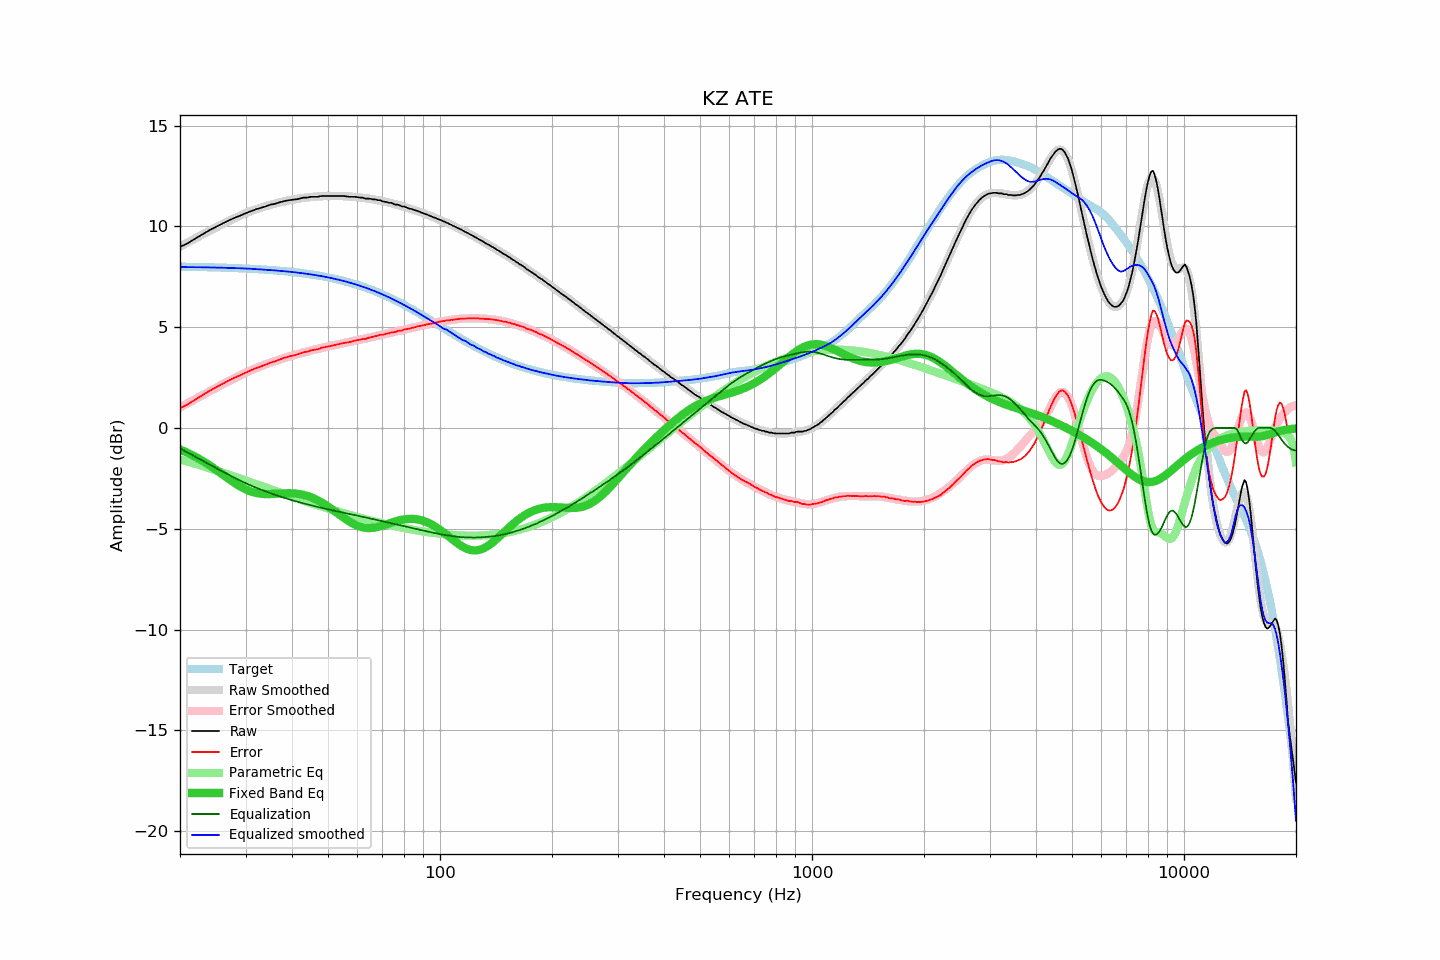

Data behind this chart, as committed beside it:
frequency, raw, error, smoothed, error_smoothed, equalization, parametric_eq, equalized_raw, equalized_smoothed, target
20, 8.98, 0.98, 8.99, 1.02, -1.02, -1.07, 7.96, 7.98, 8.00
21, 9.17, 1.17, 9.21, 1.23, -1.23, -1.24, 7.94, 7.98, 7.99
22, 9.40, 1.41, 9.41, 1.43, -1.43, -1.43, 7.96, 7.97, 7.99
23, 9.61, 1.63, 9.60, 1.63, -1.63, -1.63, 7.98, 7.97, 7.98
24, 9.81, 1.84, 9.78, 1.81, -1.81, -1.85, 7.99, 7.96, 7.97
25, 9.98, 2.02, 9.95, 1.99, -1.99, -2.08, 7.98, 7.96, 7.96
26, 10.14, 2.18, 10.11, 2.16, -2.16, -2.30, 7.98, 7.95, 7.95
27, 10.29, 2.34, 10.26, 2.32, -2.32, -2.52, 7.97, 7.94, 7.94
28, 10.42, 2.49, 10.40, 2.47, -2.47, -2.72, 7.95, 7.93, 7.93
29, 10.53, 2.61, 10.53, 2.61, -2.61, -2.90, 7.92, 7.92, 7.92
30, 10.65, 2.74, 10.65, 2.74, -2.74, -3.04, 7.91, 7.91, 7.91
31, 10.75, 2.85, 10.75, 2.86, -2.86, -3.15, 7.89, 7.89, 7.89
32, 10.85, 2.97, 10.84, 2.96, -2.96, -3.22, 7.88, 7.88, 7.88
33, 10.92, 3.05, 10.92, 3.06, -3.06, -3.27, 7.85, 7.86, 7.87
34, 10.99, 3.14, 11.00, 3.15, -3.15, -3.28, 7.83, 7.85, 7.85
35, 11.08, 3.24, 11.07, 3.24, -3.24, -3.28, 7.84, 7.83, 7.83
36, 11.12, 3.30, 11.13, 3.32, -3.32, -3.27, 7.80, 7.81, 7.82
37, 11.19, 3.39, 11.19, 3.39, -3.39, -3.25, 7.80, 7.80, 7.80
38, 11.25, 3.47, 11.23, 3.46, -3.46, -3.24, 7.79, 7.78, 7.78
39, 11.29, 3.53, 11.28, 3.52, -3.52, -3.24, 7.76, 7.76, 7.76
40, 11.32, 3.58, 11.32, 3.58, -3.58, -3.24, 7.73, 7.74, 7.74
41, 11.34, 3.62, 11.35, 3.64, -3.64, -3.26, 7.70, 7.71, 7.72
42, 11.38, 3.68, 11.38, 3.69, -3.69, -3.28, 7.68, 7.69, 7.69
43, 11.43, 3.76, 11.41, 3.74, -3.74, -3.32, 7.68, 7.67, 7.67
44, 11.43, 3.78, 11.44, 3.79, -3.79, -3.38, 7.63, 7.64, 7.64
45, 11.47, 3.85, 11.45, 3.84, -3.84, -3.44, 7.63, 7.61, 7.62
46, 11.47, 3.88, 11.47, 3.88, -3.88, -3.51, 7.58, 7.59, 7.59
47, 11.47, 3.91, 11.48, 3.92, -3.92, -3.60, 7.54, 7.56, 7.56
48, 11.51, 3.97, 11.49, 3.96, -3.96, -3.69, 7.54, 7.53, 7.53
49, 11.51, 4.01, 11.50, 4.00, -4.00, -3.79, 7.50, 7.50, 7.50
50, 11.51, 4.04, 11.51, 4.04, -4.04, -3.90, 7.47, 7.47, 7.47
51, 11.51, 4.07, 11.51, 4.07, -4.07, -4.01, 7.43, 7.44, 7.44
52, 11.51, 4.10, 11.51, 4.11, -4.11, -4.12, 7.40, 7.40, 7.40
53, 11.51, 4.14, 11.51, 4.14, -4.14, -4.23, 7.37, 7.37, 7.37
54, 11.51, 4.17, 11.50, 4.17, -4.17, -4.34, 7.33, 7.33, 7.33
55, 11.51, 4.21, 11.50, 4.20, -4.20, -4.45, 7.30, 7.29, 7.29
56, 11.49, 4.23, 11.49, 4.23, -4.23, -4.55, 7.25, 7.26, 7.26
57, 11.47, 4.25, 11.48, 4.26, -4.26, -4.64, 7.20, 7.22, 7.22
58, 11.47, 4.29, 11.47, 4.29, -4.29, -4.72, 7.17, 7.17, 7.18
59, 11.47, 4.33, 11.46, 4.32, -4.32, -4.79, 7.14, 7.13, 7.14
60, 11.45, 4.35, 11.44, 4.35, -4.35, -4.85, 7.09, 7.09, 7.09
61, 11.43, 4.38, 11.43, 4.38, -4.38, -4.90, 7.05, 7.05, 7.05
62, 11.43, 4.42, 11.41, 4.41, -4.41, -4.93, 7.02, 7.01, 7.01
63, 11.38, 4.41, 11.40, 4.44, -4.44, -4.96, 6.94, 6.96, 6.96
64, 11.38, 4.46, 11.38, 4.47, -4.47, -4.97, 6.91, 6.91, 6.92
65, 11.37, 4.50, 11.36, 4.49, -4.49, -4.97, 6.87, 6.87, 6.87
66, 11.34, 4.51, 11.34, 4.52, -4.52, -4.96, 6.81, 6.82, 6.82
67, 11.34, 4.56, 11.32, 4.55, -4.55, -4.94, 6.79, 6.77, 6.77
68, 11.30, 4.57, 11.30, 4.57, -4.57, -4.91, 6.72, 6.72, 6.73
69, 11.30, 4.62, 11.28, 4.60, -4.60, -4.88, 6.69, 6.68, 6.68
70, 11.25, 4.62, 11.25, 4.63, -4.63, -4.85, 6.62, 6.62, 6.63
71, 11.22, 4.64, 11.23, 4.65, -4.65, -4.81, 6.56, 6.57, 6.58
72, 11.21, 4.68, 11.20, 4.68, -4.68, -4.78, 6.53, 6.52, 6.52
73, 11.17, 4.69, 11.18, 4.70, -4.70, -4.74, 6.46, 6.47, 6.47
74, 11.17, 4.74, 11.15, 4.73, -4.73, -4.70, 6.44, 6.42, 6.42
75, 11.12, 4.75, 11.12, 4.75, -4.75, -4.67, 6.36, 6.37, 6.37
76, 11.08, 4.76, 11.09, 4.78, -4.78, -4.63, 6.30, 6.32, 6.32
77, 11.08, 4.81, 11.06, 4.80, -4.80, -4.60, 6.28, 6.26, 6.26
78, 11.04, 4.83, 11.03, 4.82, -4.82, -4.58, 6.21, 6.21, 6.21
79, 10.99, 4.83, 11.00, 4.85, -4.85, -4.56, 6.14, 6.16, 6.16
... 553 more rows
